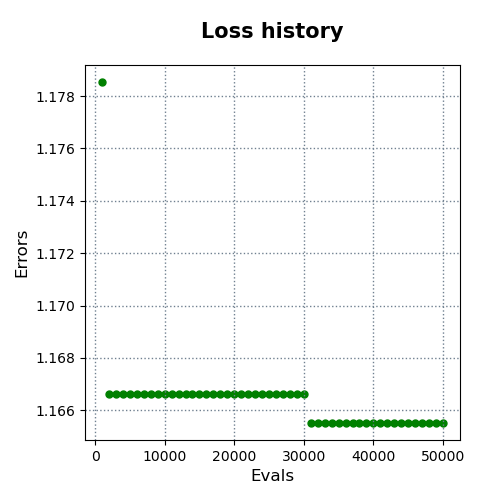

The file beside this chart, header and first rows:
evals, errors
1000, 1.179
2000, 1.167
3000, 1.167
4000, 1.167
5000, 1.167
6000, 1.167
7000, 1.167
8000, 1.167
9000, 1.167
10000, 1.167
11000, 1.167
12000, 1.167
13000, 1.167
14000, 1.167
15000, 1.167
16000, 1.167
17000, 1.167
18000, 1.167
19000, 1.167
20000, 1.167
21000, 1.167
22000, 1.167
23000, 1.167
24000, 1.167
25000, 1.167
26000, 1.167
27000, 1.167
28000, 1.167
29000, 1.167
30000, 1.167
31000, 1.166
32000, 1.166
33000, 1.166
34000, 1.166
35000, 1.166
36000, 1.166
37000, 1.166
38000, 1.166
39000, 1.166
40000, 1.166
41000, 1.166
42000, 1.166
43000, 1.166
44000, 1.166
45000, 1.166
46000, 1.166
47000, 1.166
48000, 1.166
49000, 1.166
50000, 1.166
